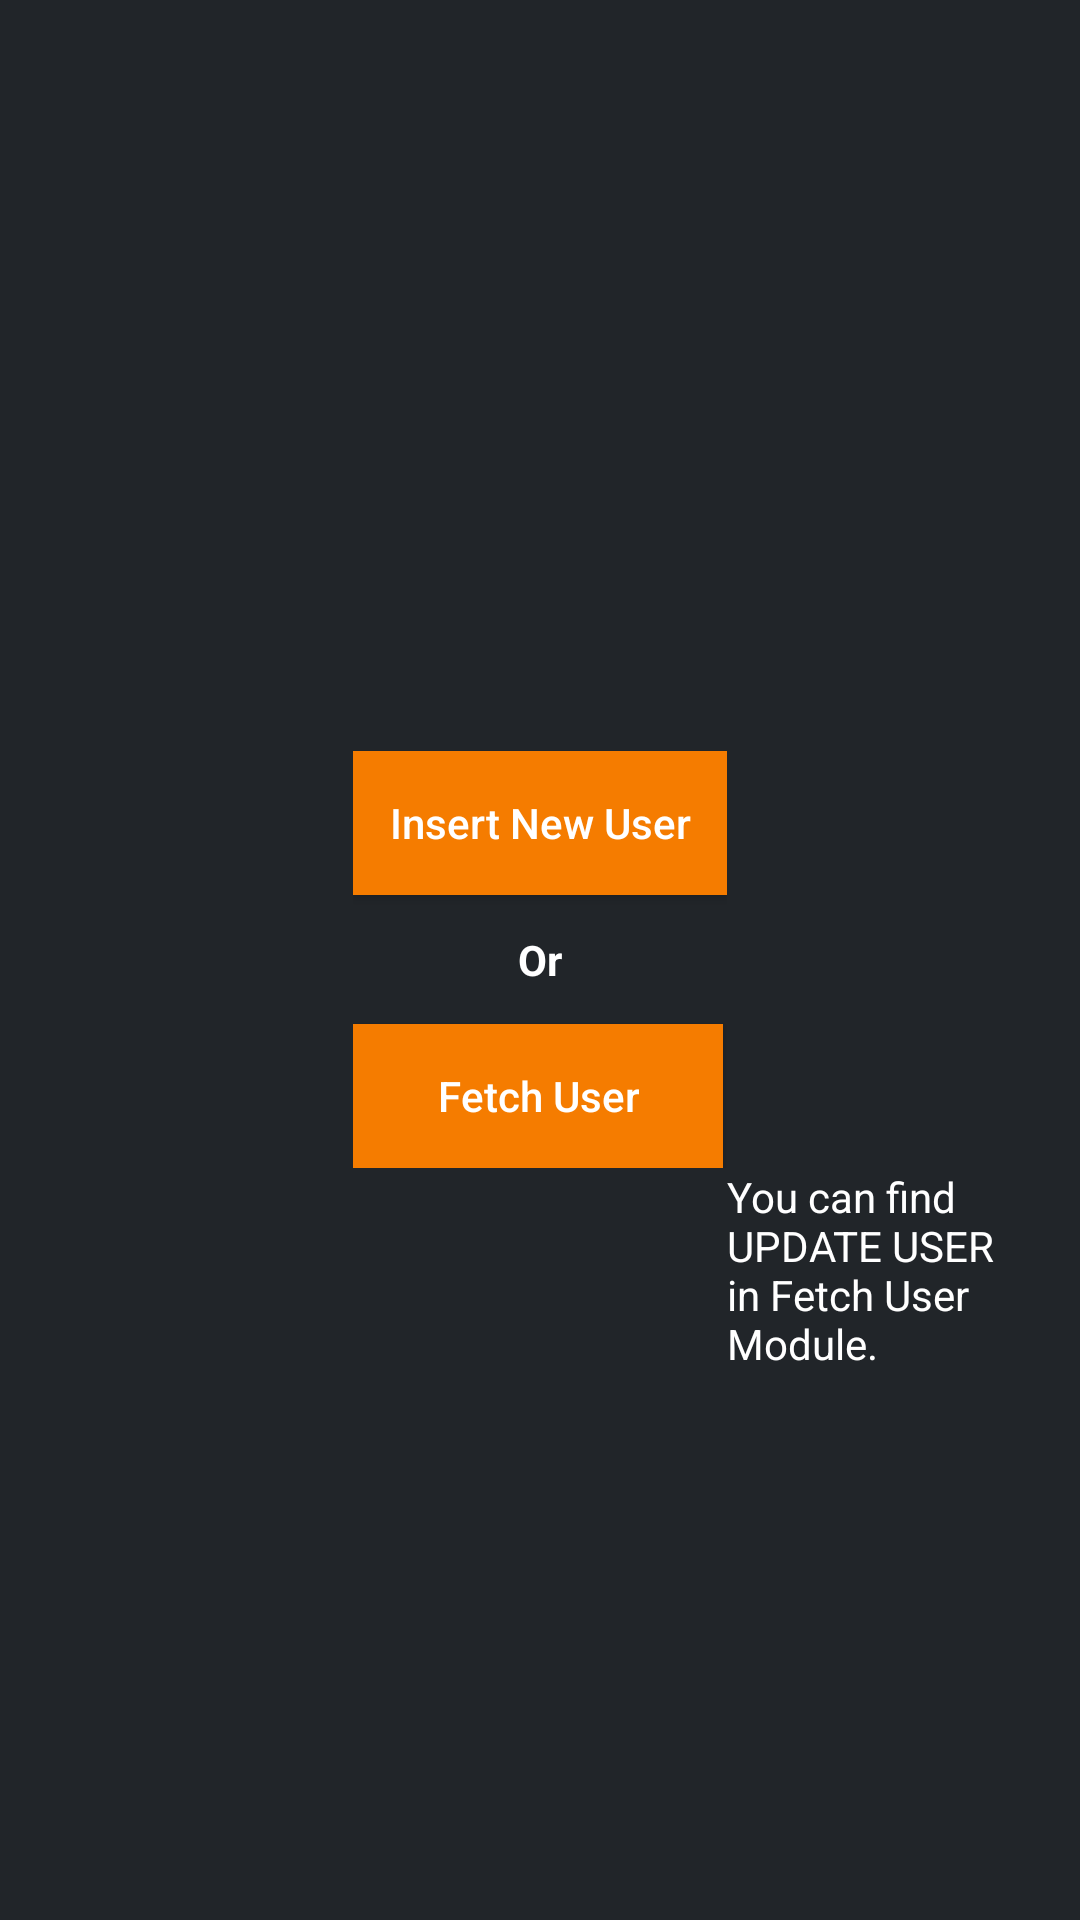

Write the Android layout XML for this screen, with the resource values it uses.
<!-- AndroidManifest.xml: application theme AppTheme -->
<!-- res/layout/fragment_fragment_crud.xml -->
<?xml version="1.0" encoding="utf-8"?>

<layout xmlns:android="http://schemas.android.com/apk/res/android"
    xmlns:bind="http://schemas.android.com/tools">

    <RelativeLayout
    xmlns:tools="http://schemas.android.com/tools"
    android:layout_width="match_parent"
    android:layout_height="match_parent"
    android:background="@color/colorAccent"
    tools:context=".fragments.FragmentCRUD">
    <LinearLayout
        android:layout_width="wrap_content"
        android:orientation="vertical"
        android:id="@+id/ltCrud"
        android:layout_centerInParent="true"
        android:layout_height="wrap_content">
        <Button
            android:layout_width="wrap_content"
            android:background="@color/colorPrimary"
            android:textColor="@color/white"
            android:id="@+id/btnInsert"
            android:paddingLeft="12dp"
            android:paddingRight="12dp"
            android:text="@string/insert_new_user"
            android:textAllCaps="false"
            android:layout_height="wrap_content" />
        <TextView
            android:layout_width="wrap_content"
            android:layout_marginTop="12dp"
            android:textStyle="bold"
            android:layout_marginBottom="12dp"
            android:text="Or"
            android:layout_gravity="center_horizontal"
            android:textColor="@color/white"
            android:layout_height="wrap_content" />
        <Button
            android:id="@+id/btnFetch"
            android:layout_width="wrap_content"
            android:background="@color/colorPrimary"
            android:textColor="@color/white"
            android:paddingLeft="28dp"
            android:paddingRight="28dp"
            android:text="@string/fetch_user"
            android:textAllCaps="false"
            android:layout_height="wrap_content" />
    </LinearLayout>
    <TextView
        android:layout_below="@+id/ltCrud"
        android:layout_toRightOf="@id/ltCrud"
        android:layout_width="wrap_content"
        android:textColor="@color/white"
        android:text="@string/you_can_find_update_user_in_fetch_user_module"
        android:layout_height="wrap_content" />
</RelativeLayout>
</layout>
<!-- resources referenced by this layout -->
<resources>
  <color name="colorAccent">#212529</color>
  <color name="colorPrimary">#f57c00</color>
  <color name="white">#FFFFFF</color>
  <string name="fetch_user">Fetch User</string>
  <string name="insert_new_user">Insert New User</string>
  <string name="you_can_find_update_user_in_fetch_user_module">You can find UPDATE USER in Fetch User Module.</string>
  <style name="AppTheme" parent="Theme.AppCompat.Light.DarkActionBar">
          
          <item name="colorPrimary">@color/colorPrimary</item>
          <item name="colorPrimaryDark">@color/colorPrimaryDark</item>
          <item name="colorAccent">@color/colorAccent</item>
      </style>
  <color name="colorPrimaryDark">#C26505</color>
</resources>
